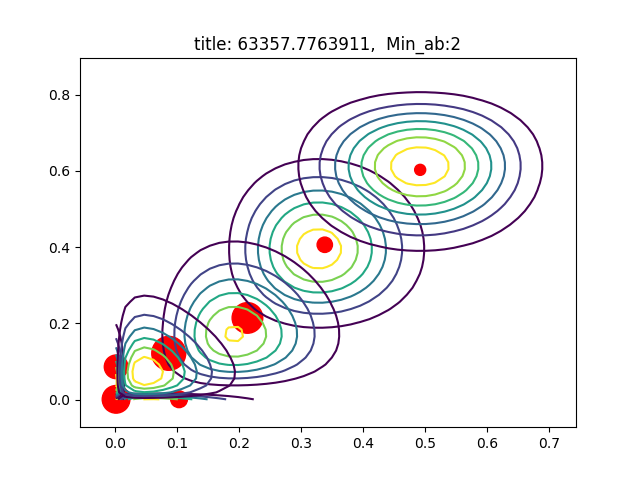

Data behind this chart, as committed beside it:
AU06_r, AU12_r, sigmas, pis, as, bs
0.338, 0.4062, [[ 0.00643173  0.00040378]? [ 0.00040378…, 0.05828, [ 11.42073969   7.55392076], [ 22.36858428  11.04047006]
0.2132, 0.2145, [[  5.72246635e-03   2.92355350e-05]? [ …, 0.2316, [ 6.03427263  3.28280775], [ 22.27488196  12.02423667]
0.001062, 0.001101, [[  1.00193521e-04   2.40189366e-09]? [ …, 0.1888, [ 2.  2.], [ 1880.53409167  1813.93887873]
0.1028, 0.001278, [[  7.09076844e-03  -1.40267537e-06]? [ …, 0.06921, [ 2.  2.], [   17.46334251  1562.62396348]
0.00118, 0.0863, [[  1.00457373e-04   1.64393485e-06]? [ …, 0.1381, [ 2.  2.], [ 1693.42221338    21.17499385]
0.492, 0.6026, [[ 0.00908945  0.00112227]? [ 0.00112227…, 0.03001, [ 13.03649734  13.58236001], [ 13.46087483   8.95539883]
0.08611, 0.1216, [[ 0.00395581 -0.0002642 ]? [-0.0002642 …, 0.284, [ 2.  2.], [ 21.22540818  14.44229533]
